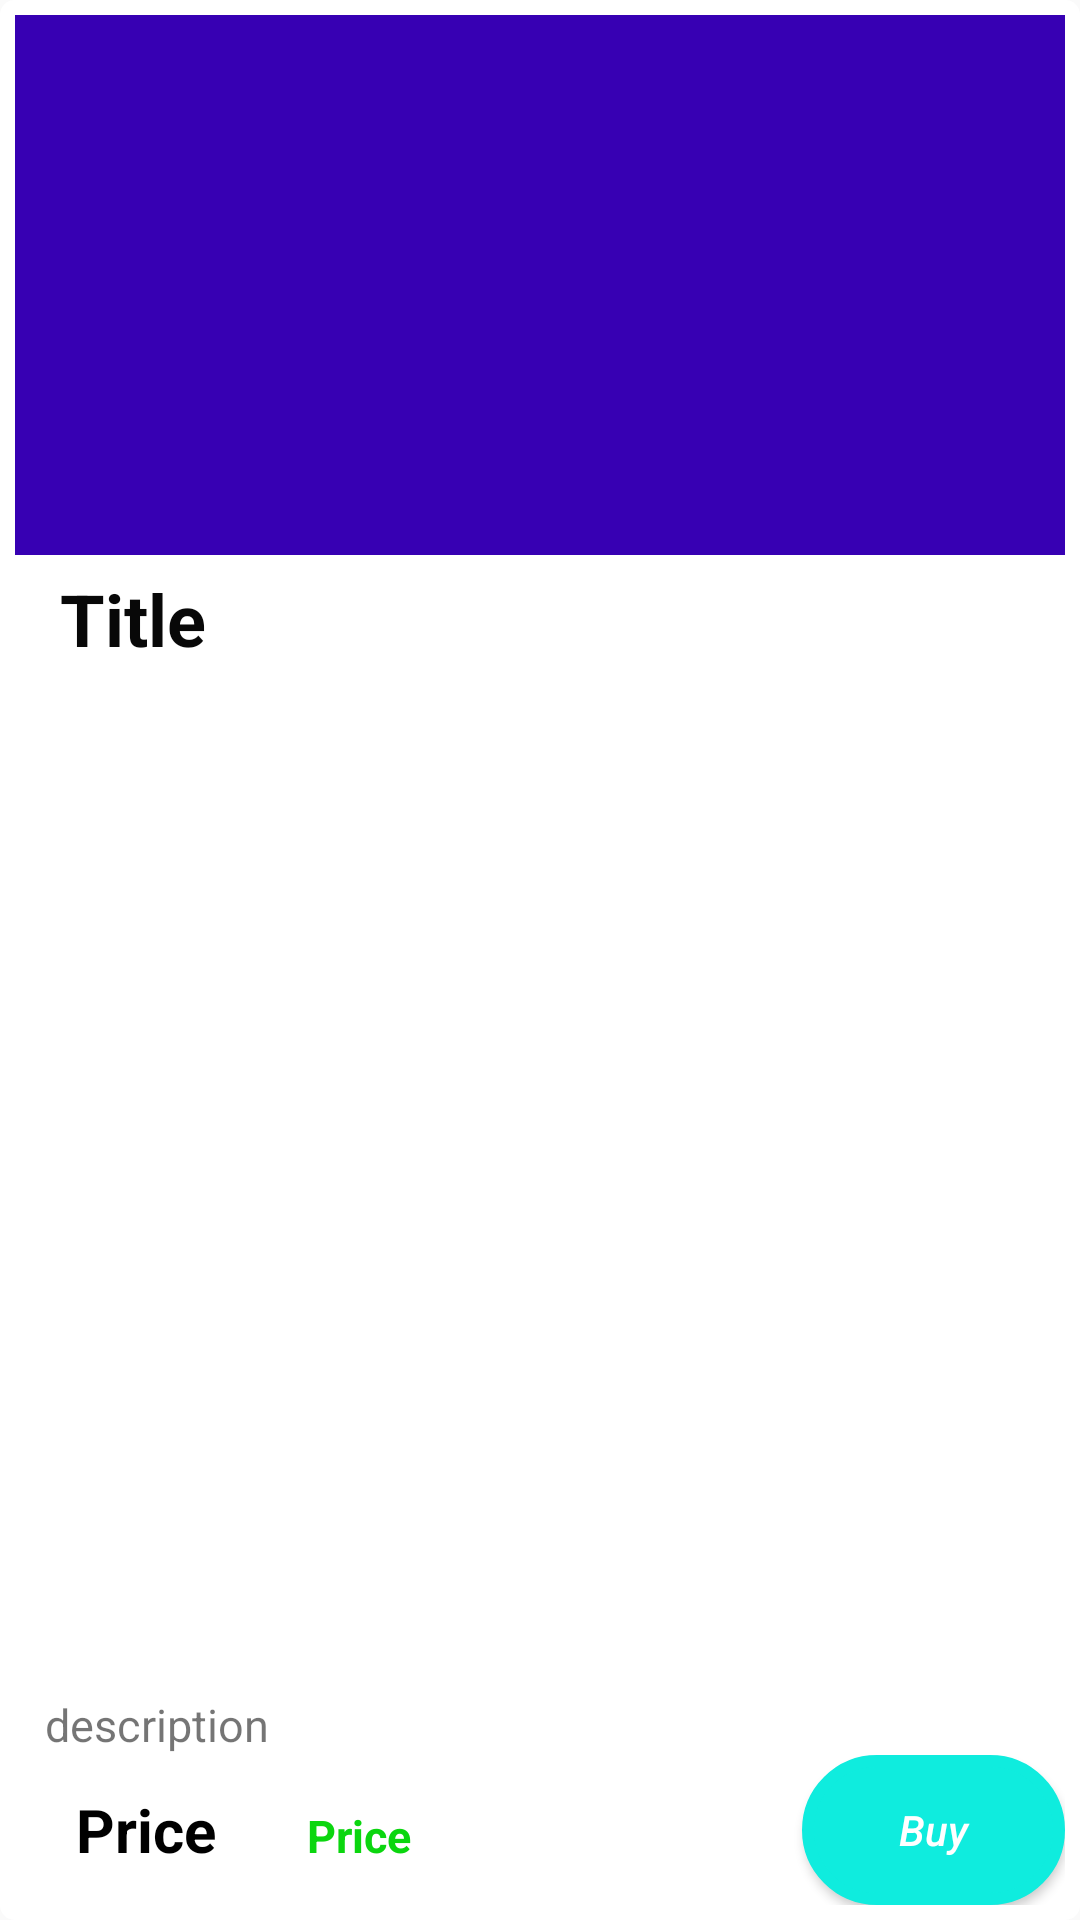

Here is an Android app screen rendered from its layout file. Give the layout XML and the strings, colors and styles it references.
<!-- AndroidManifest.xml: application theme AppTheme -->
<!-- res/layout/cardview.xml -->
<?xml version="1.0" encoding="utf-8"?>
<androidx.cardview.widget.CardView
        xmlns:android="http://schemas.android.com/apk/res/android"
        android:layout_width="match_parent"
        android:layout_height="wrap_content"
        xmlns:card_view="http://schemas.android.com/apk/res-auto"
        android:id="@+id/CardView"
        android:layout_margin="5dp"
        card_view:cardCornerRadius="5dp"
        android:layout_marginRight="@dimen/_40sdp"
        android:layout_marginLeft="@dimen/_40sdp"
        card_view:contentPadding="@dimen/_10sdp"
        card_view:cardElevation="@dimen/_10sdp"
        android:background="@drawable/customborder">

    <LinearLayout
            android:layout_width="match_parent"
            android:layout_height="match_parent"
            android:background="@android:color/white"
            android:baselineAligned="false"
            android:orientation="vertical"
            android:padding="5dp">

        <ImageView

                android:id="@+id/Display_img"
                android:layout_width="match_parent"
                android:layout_height="180dp"
                android:layout_gravity="center"
                android:src="@color/colorPrimaryDark"
                />


        <TextView
                android:id="@+id/Display_title"
                android:layout_width="match_parent"
                android:layout_height="wrap_content"
                android:layout_margin="5dp"
                android:layout_weight="1"
                android:paddingLeft="10dp"
                android:text="Title"
                android:textColor="#080808"
                android:textSize="24sp"
                android:textStyle="bold" />

        <TextView
                android:id="@+id/shortdesc"
                android:layout_width="match_parent"
                android:layout_height="wrap_content"
                android:textSize="15sp"
                android:text="description"
                android:layout_marginTop="10dp"
                android:paddingLeft="10dp"
                />

        <LinearLayout
                android:layout_width="match_parent"
                android:layout_height="50dp"
                android:weightSum="2">
            <TextView
                    android:layout_width="0dp"
                    android:layout_weight="0.5"
                    android:layout_height="match_parent"
                    android:text="Price"
                    android:textStyle="bold"
                    android:textSize="20sp"
                    android:textColor="#000"
                    android:gravity="center"/>
        <TextView
                android:id="@+id/Price"
                android:layout_width="0dp"
                android:layout_weight="1"
                android:layout_height="wrap_content"
                android:textSize="15sp"
                android:text="Price"
                android:paddingLeft="10dp"
                android:textStyle="bold"
                android:textColor="#0BD60F"
                android:gravity=""
                />
            <Button
                    android:id="@+id/buy"
                    android:layout_width="0dp"
                    android:layout_height="match_parent"
                    android:layout_weight="0.5"
                    android:text="Buy"
                    android:textAllCaps="false"
                    android:textStyle="italic"
                    android:textColor="#fff"
                    android:shadowColor="#A09D9D"
                    android:background="@drawable/border"/>
        </LinearLayout>

    </LinearLayout>


</androidx.cardview.widget.CardView>
<!-- resources referenced by this layout -->
<resources>
  <!-- drawable border (drawable) -->
  <?xml version="1.0" encoding="utf-8"?>
  <shape xmlns:android="http://schemas.android.com/apk/res/android">
  
      <solid android:color="#0FECDE" />
  
      
  
      <stroke
  
          android:width="4dp"
  
          android:color="#0FECDE" />
  
      
  
      <corners android:radius="40dp" />
  
  </shape>
  <!-- drawable customborder (drawable) -->
  <?xml version="1.0" encoding="UTF-8"?>
  <shape xmlns:android="http://schemas.android.com/apk/res/android" android:shape="rectangle">
      <corners android:radius="50dp"/>
      <padding android:left="10dp" android:right="10dp" android:top="10dp" android:bottom="10dp"/>
      <stroke android:width="1dp" android:color="#2FA834"/>
  </shape>
  <style name="AppTheme" parent="Theme.AppCompat.Light.NoActionBar">
          
          <item name="colorPrimary">#0FECDE</item>
          <item name="colorPrimaryDark">#0FECDE</item>
          <item name="colorAccent">#ffff</item>
      </style>
  <!-- not gathered from this repository: default colours our renderer supplied (Android Studio template values) -->
  <color name="colorPrimaryDark">#FF3700B3</color>
</resources>
